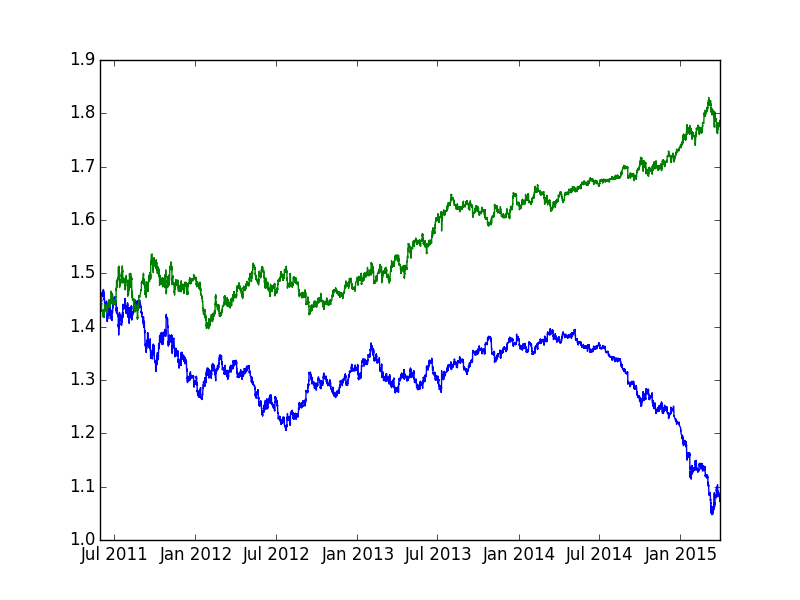

Source data for this figure (header and first rows):
pair, ttime, cp, upprob, pipgain
eur_usd, 2011-05-31 02:00:00, 1.44, 0.4701, -11.8
eur_usd, 2011-05-31 03:00:00, 1.438, 0.4967, -6.952
eur_usd, 2011-05-31 04:00:00, 1.438, 0.5362, 6.261
eur_usd, 2011-05-31 05:00:00, 1.438, 0.4781, -1.39
eur_usd, 2011-05-31 06:00:00, 1.438, 0.4416, -3.477
eur_usd, 2011-05-31 07:00:00, 1.438, 0.4885, 23.65
eur_usd, 2011-05-31 08:00:00, 1.441, 0.4959, -4.857
eur_usd, 2011-05-31 09:00:00, 1.44, 0.4808, 4.165
eur_usd, 2011-05-31 10:00:00, 1.441, 0.5507, -4.164
eur_usd, 2011-05-31 11:00:00, 1.44, 0.5347, -13.88
eur_usd, 2011-05-31 12:00:00, 1.438, 0.5188, 2.086
eur_usd, 2011-05-31 13:00:00, 1.439, 0.5276, 13.21
eur_usd, 2011-05-31 14:00:00, 1.441, 0.4826, -20.82
eur_usd, 2011-05-31 15:00:00, 1.438, 0.4860, -0.6956
eur_usd, 2011-05-31 16:00:00, 1.438, 0.5631, -4.174
eur_usd, 2011-05-31 17:00:00, 1.437, 0.5074, 9.743
eur_usd, 2011-05-31 18:00:00, 1.438, 0.4832, -0.6953
eur_usd, 2011-05-31 19:00:00, 1.438, 0.4946, 5.562
eur_usd, 2011-05-31 20:00:00, 1.439, 0.5062, 2.78
eur_usd, 2011-05-31 22:00:00, 1.439, 0.5036, 22.93
eur_usd, 2011-05-31 23:00:00, 1.443, 0.4985, -2.079
eur_usd, 2011-06-01 00:00:00, 1.442, 0.4762, -13.17
eur_usd, 2011-06-01 01:00:00, 1.44, 0.5177, 6.942
eur_usd, 2011-06-01 02:00:00, 1.442, 0.5115, 2.081
eur_usd, 2011-06-01 03:00:00, 1.442, 0.4544, 2.081
eur_usd, 2011-06-01 04:00:00, 1.442, 0.4703, 9.015
eur_usd, 2011-06-01 05:00:00, 1.443, 0.4934, 3.464
eur_usd, 2011-06-01 06:00:00, 1.444, 0.4834, -7.618
eur_usd, 2011-06-01 07:00:00, 1.443, 0.5153, -6.238
eur_usd, 2011-06-01 08:00:00, 1.442, 0.5326, -9.709
eur_usd, 2011-06-01 09:00:00, 1.44, 0.5058, 6.942
eur_usd, 2011-06-01 10:00:00, 1.442, 0.4943, -14.57
eur_usd, 2011-06-01 11:00:00, 1.439, 0.4864, 13.89
eur_usd, 2011-06-01 12:00:00, 1.441, 0.5132, -0.6938
eur_usd, 2011-06-01 13:00:00, 1.441, 0.4893, -0.6938
eur_usd, 2011-06-01 14:00:00, 1.441, 0.5130, 9.714
eur_usd, 2011-06-01 15:00:00, 1.443, 0.5129, 2.773
eur_usd, 2011-06-01 16:00:00, 1.443, 0.4810, -24.25
eur_usd, 2011-06-01 17:00:00, 1.44, 0.5145, 2.084
eur_usd, 2011-06-01 18:00:00, 1.44, 0.5394, -18.06
eur_usd, 2011-06-01 19:00:00, 1.437, 0.4742, -22.96
eur_usd, 2011-06-01 20:00:00, 1.434, 0.5137, -6.974
eur_usd, 2011-06-01 22:00:00, 1.433, 0.5192, 10.47
eur_usd, 2011-06-01 23:00:00, 1.434, 0.4613, 0.6972
eur_usd, 2011-06-02 00:00:00, 1.435, 0.4696, 6.971
eur_usd, 2011-06-02 01:00:00, 1.435, 0.5247, 2.09
eur_usd, 2011-06-02 02:00:00, 1.436, 0.5148, -0.6965
eur_usd, 2011-06-02 03:00:00, 1.436, 0.5157, -0.6965
eur_usd, 2011-06-02 04:00:00, 1.436, 0.5131, 6.966
eur_usd, 2011-06-02 05:00:00, 1.437, 0.4798, -1.392
eur_usd, 2011-06-02 06:00:00, 1.436, 0.4655, 7.658
eur_usd, 2011-06-02 07:00:00, 1.438, 0.4863, 11.83
eur_usd, 2011-06-02 08:00:00, 1.439, 0.4699, 11.12
eur_usd, 2011-06-02 09:00:00, 1.441, 0.4677, 32.62
eur_usd, 2011-06-02 10:00:00, 1.446, 0.4749, 11.76
eur_usd, 2011-06-02 11:00:00, 1.447, 0.4582, -9.674
eur_usd, 2011-06-02 12:00:00, 1.446, 0.5113, -4.842
eur_usd, 2011-06-02 13:00:00, 1.445, 0.5408, -1.384
eur_usd, 2011-06-02 14:00:00, 1.445, 0.4825, -6.921
eur_usd, 2011-06-02 15:00:00, 1.444, 0.4636, -9.696
... 21,990 more rows
